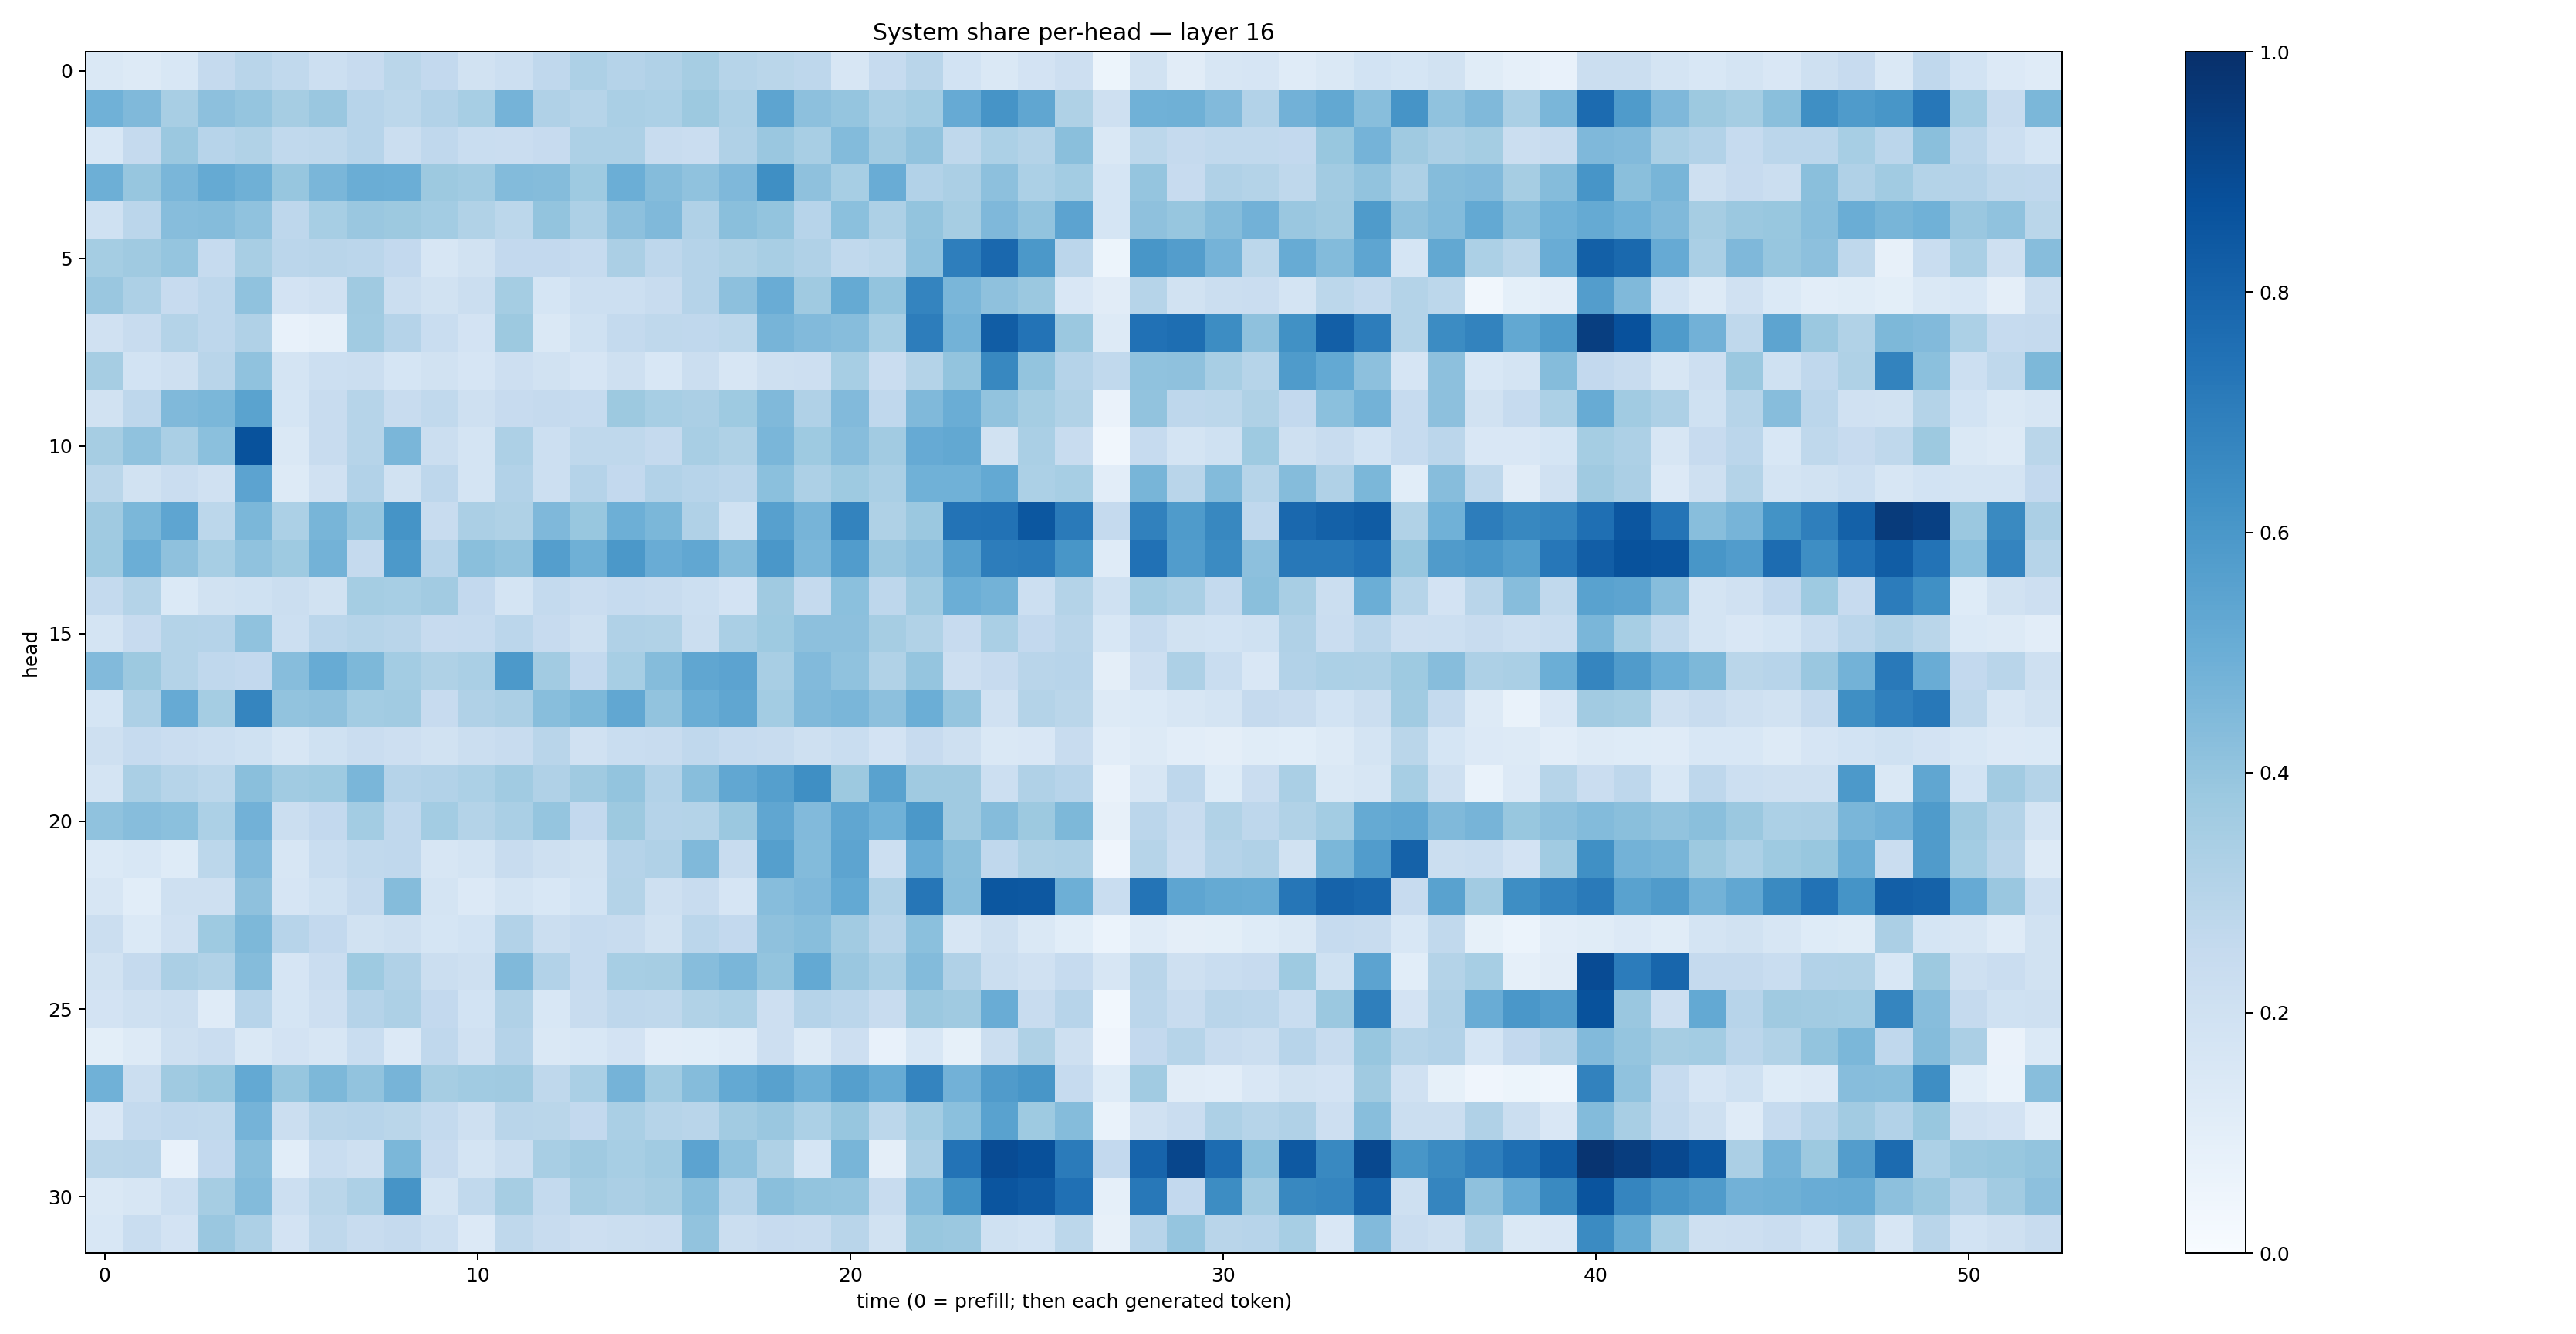

Data behind this chart, as committed beside it:
0.14449044, 0.1306018, 0.15575218, 0.25077555, 0.29041687, 0.26251447, 0.21586289, 0.24348438, 0.2875733, 0.25938514, 0.19394708, 0.21707417, 0.2684014, 0.32688153, 0.304577, 0.3187228, 0.34928486, 0.2983547, 0.28762397, 0.27530015, 0.16172926, 0.24668737, 0.29078266, 0.18444498
0.4854, 0.4469, 0.3415, 0.4144, 0.3981, 0.35, 0.3832, 0.293, 0.2784, 0.3105, 0.3451, 0.4748, 0.3201, 0.2996, 0.3379, 0.3311, 0.376, 0.3252, 0.5398, 0.4171, 0.3984, 0.3374, 0.3573, 0.5131
0.1526, 0.2518, 0.3824, 0.2938, 0.3138, 0.2639, 0.2728, 0.2956, 0.2208, 0.2661, 0.2333, 0.2286, 0.2454, 0.3255, 0.325, 0.2405, 0.229, 0.3173, 0.3865, 0.3407, 0.4379, 0.3618, 0.4034, 0.2696
0.4958, 0.3942, 0.4623, 0.5194, 0.4897, 0.3916, 0.4631, 0.503, 0.4964, 0.3775, 0.3656, 0.4386, 0.4372, 0.3726, 0.4964, 0.4338, 0.4098, 0.4504, 0.6336, 0.414, 0.3449, 0.5076, 0.3105, 0.3345
0.2011, 0.2813, 0.4308, 0.4358, 0.4085, 0.2739, 0.3452, 0.3831, 0.3772, 0.3563, 0.3133, 0.278, 0.3998, 0.3249, 0.4177, 0.4461, 0.3195, 0.4228, 0.4009, 0.2955, 0.4197, 0.3255, 0.4009, 0.3478
0.3544, 0.3692, 0.3978, 0.2487, 0.3434, 0.2848, 0.2919, 0.283, 0.2604, 0.1571, 0.1906, 0.2608, 0.2597, 0.2469, 0.333, 0.2763, 0.3041, 0.322, 0.3434, 0.3186, 0.2656, 0.2794, 0.4065, 0.6954
0.3838, 0.3271, 0.2443, 0.2757, 0.4095, 0.1833, 0.1967, 0.3701, 0.2258, 0.1932, 0.2221, 0.3543, 0.1695, 0.2171, 0.2157, 0.2412, 0.3024, 0.4151, 0.5041, 0.3693, 0.5191, 0.4008, 0.6754, 0.4623
0.1963, 0.2409, 0.3068, 0.2741, 0.3181, 0.07343, 0.08634, 0.3652, 0.3041, 0.2313, 0.1828, 0.3773, 0.145, 0.2017, 0.2567, 0.2696, 0.2673, 0.2785, 0.4702, 0.4439, 0.4302, 0.3476, 0.703, 0.4789
0.3487, 0.1869, 0.2108, 0.2912, 0.4094, 0.1757, 0.2173, 0.2261, 0.1686, 0.1927, 0.166, 0.2119, 0.194, 0.1658, 0.2099, 0.1538, 0.2209, 0.1626, 0.2038, 0.213, 0.344, 0.2268, 0.3066, 0.3997
0.1889, 0.2769, 0.4472, 0.4576, 0.5484, 0.17, 0.239, 0.2995, 0.2392, 0.2647, 0.2083, 0.245, 0.2538, 0.2481, 0.376, 0.3446, 0.3338, 0.3723, 0.449, 0.3185, 0.4424, 0.267, 0.4478, 0.5027
0.3494, 0.4101, 0.3381, 0.421, 0.869, 0.1448, 0.2394, 0.2972, 0.4639, 0.2257, 0.1766, 0.3255, 0.2162, 0.2697, 0.2713, 0.2529, 0.341, 0.3222, 0.4629, 0.3733, 0.4335, 0.3597, 0.5143, 0.5257
0.2857, 0.1927, 0.2271, 0.1972, 0.5462, 0.1264, 0.1976, 0.3118, 0.1941, 0.274, 0.1751, 0.3118, 0.215, 0.3031, 0.2582, 0.3092, 0.2963, 0.2845, 0.4208, 0.3273, 0.3723, 0.3367, 0.4869, 0.4871
0.3702, 0.4571, 0.5363, 0.2801, 0.4585, 0.3296, 0.4683, 0.3976, 0.6159, 0.2366, 0.3334, 0.3229, 0.4522, 0.3881, 0.4956, 0.4581, 0.3194, 0.1999, 0.5623, 0.4711, 0.6779, 0.3219, 0.3821, 0.7416
0.3746, 0.4978, 0.4127, 0.3474, 0.4078, 0.3749, 0.4772, 0.2516, 0.5914, 0.2941, 0.4219, 0.4048, 0.5701, 0.4906, 0.5941, 0.5058, 0.5305, 0.4366, 0.6003, 0.4631, 0.577, 0.383, 0.4154, 0.5603
0.2577, 0.3069, 0.137, 0.1907, 0.2003, 0.221, 0.1886, 0.3519, 0.344, 0.3616, 0.2594, 0.1738, 0.2545, 0.2275, 0.247, 0.2373, 0.217, 0.1798, 0.3701, 0.25, 0.4201, 0.2735, 0.365, 0.4968
0.1754, 0.2432, 0.3082, 0.3009, 0.4066, 0.2158, 0.2827, 0.2971, 0.2897, 0.2449, 0.2471, 0.2822, 0.2425, 0.2096, 0.3183, 0.3132, 0.219, 0.3362, 0.3738, 0.4151, 0.4174, 0.3482, 0.3141, 0.2456
0.4415, 0.3778, 0.3051, 0.269, 0.2592, 0.4318, 0.5105, 0.456, 0.3576, 0.3235, 0.3393, 0.5936, 0.3618, 0.2593, 0.3463, 0.4354, 0.5337, 0.5434, 0.3416, 0.4429, 0.409, 0.3155, 0.3959, 0.2114
0.169, 0.3273, 0.5147, 0.3546, 0.671, 0.4043, 0.4124, 0.3582, 0.3654, 0.243, 0.3182, 0.3321, 0.4282, 0.4533, 0.5303, 0.4058, 0.5014, 0.5342, 0.3591, 0.4482, 0.4645, 0.4161, 0.498, 0.3945
0.2049, 0.2468, 0.2297, 0.2162, 0.2015, 0.1623, 0.2009, 0.2298, 0.2134, 0.1936, 0.2232, 0.2395, 0.2924, 0.1957, 0.2319, 0.2373, 0.2672, 0.2488, 0.2395, 0.2053, 0.2311, 0.1814, 0.2453, 0.2067
0.1771, 0.3392, 0.2975, 0.2787, 0.4246, 0.3668, 0.3716, 0.4628, 0.3028, 0.3106, 0.3291, 0.3662, 0.3165, 0.3679, 0.4007, 0.3094, 0.4279, 0.5281, 0.5637, 0.6336, 0.3766, 0.552, 0.3694, 0.3674
0.4086, 0.4326, 0.4217, 0.3316, 0.4805, 0.22, 0.2606, 0.3555, 0.2695, 0.3565, 0.3077, 0.3392, 0.3954, 0.2616, 0.3786, 0.3016, 0.3078, 0.3808, 0.5325, 0.4452, 0.5341, 0.4854, 0.5961, 0.3677
0.1394, 0.1547, 0.1221, 0.2799, 0.4439, 0.1614, 0.2337, 0.2628, 0.2694, 0.1625, 0.1764, 0.2367, 0.2052, 0.1913, 0.3044, 0.3186, 0.4489, 0.2419, 0.5648, 0.4395, 0.5426, 0.2174, 0.506, 0.4251
0.1604, 0.1086, 0.2065, 0.2047, 0.4116, 0.1655, 0.2031, 0.2519, 0.4352, 0.1764, 0.1343, 0.1797, 0.1535, 0.1869, 0.3059, 0.206, 0.2354, 0.1663, 0.4327, 0.4513, 0.5196, 0.3194, 0.7287, 0.429
0.2219, 0.1369, 0.1964, 0.3722, 0.4551, 0.2951, 0.2582, 0.1952, 0.2091, 0.1702, 0.1862, 0.3104, 0.2191, 0.249, 0.2386, 0.1927, 0.2847, 0.2611, 0.4107, 0.4293, 0.3601, 0.2921, 0.4211, 0.1598
0.1897, 0.2536, 0.3326, 0.3125, 0.4372, 0.1646, 0.2277, 0.3743, 0.3183, 0.2259, 0.207, 0.4484, 0.3099, 0.2466, 0.3461, 0.3504, 0.4333, 0.4633, 0.401, 0.5221, 0.3863, 0.3362, 0.4404, 0.3189
0.1812, 0.2103, 0.2222, 0.1202, 0.2962, 0.1689, 0.2145, 0.3026, 0.3264, 0.2612, 0.1869, 0.3178, 0.1536, 0.2367, 0.274, 0.2733, 0.3138, 0.331, 0.2123, 0.3011, 0.2823, 0.2395, 0.3792, 0.3685
0.09809, 0.1312, 0.2074, 0.2275, 0.1412, 0.1801, 0.1639, 0.2307, 0.1345, 0.2668, 0.1986, 0.3021, 0.1466, 0.1546, 0.1817, 0.1042, 0.1057, 0.1206, 0.2129, 0.1314, 0.2115, 0.07346, 0.1549, 0.08237
0.485, 0.222, 0.3692, 0.3871, 0.5228, 0.3936, 0.4543, 0.4046, 0.4707, 0.3495, 0.3659, 0.368, 0.2703, 0.3394, 0.4737, 0.364, 0.4359, 0.5223, 0.5584, 0.4959, 0.5656, 0.5099, 0.6748, 0.4814
0.1517, 0.2563, 0.2656, 0.2637, 0.4763, 0.2258, 0.2924, 0.2967, 0.2874, 0.2552, 0.2075, 0.2929, 0.2859, 0.2609, 0.3391, 0.2972, 0.2914, 0.3599, 0.3832, 0.3285, 0.3907, 0.2804, 0.3563, 0.4216
0.2886, 0.2913, 0.07293, 0.2613, 0.4279, 0.1078, 0.2325, 0.2082, 0.4579, 0.2435, 0.172, 0.2219, 0.3403, 0.3683, 0.3446, 0.3646, 0.5468, 0.4069, 0.3214, 0.1681, 0.4662, 0.09588, 0.3356, 0.7413
0.1438, 0.1582, 0.2157, 0.3482, 0.4388, 0.2156, 0.2856, 0.3251, 0.6112, 0.1723, 0.2617, 0.3503, 0.2574, 0.3506, 0.3335, 0.3513, 0.4269, 0.2937, 0.4221, 0.4002, 0.395, 0.2403, 0.4412, 0.6214
0.1549, 0.2333, 0.1823, 0.385, 0.3268, 0.1797, 0.2707, 0.2399, 0.2526, 0.217, 0.133, 0.2731, 0.2381, 0.2116, 0.2257, 0.23, 0.403, 0.219, 0.2437, 0.2355, 0.2907, 0.1904, 0.3895, 0.379
